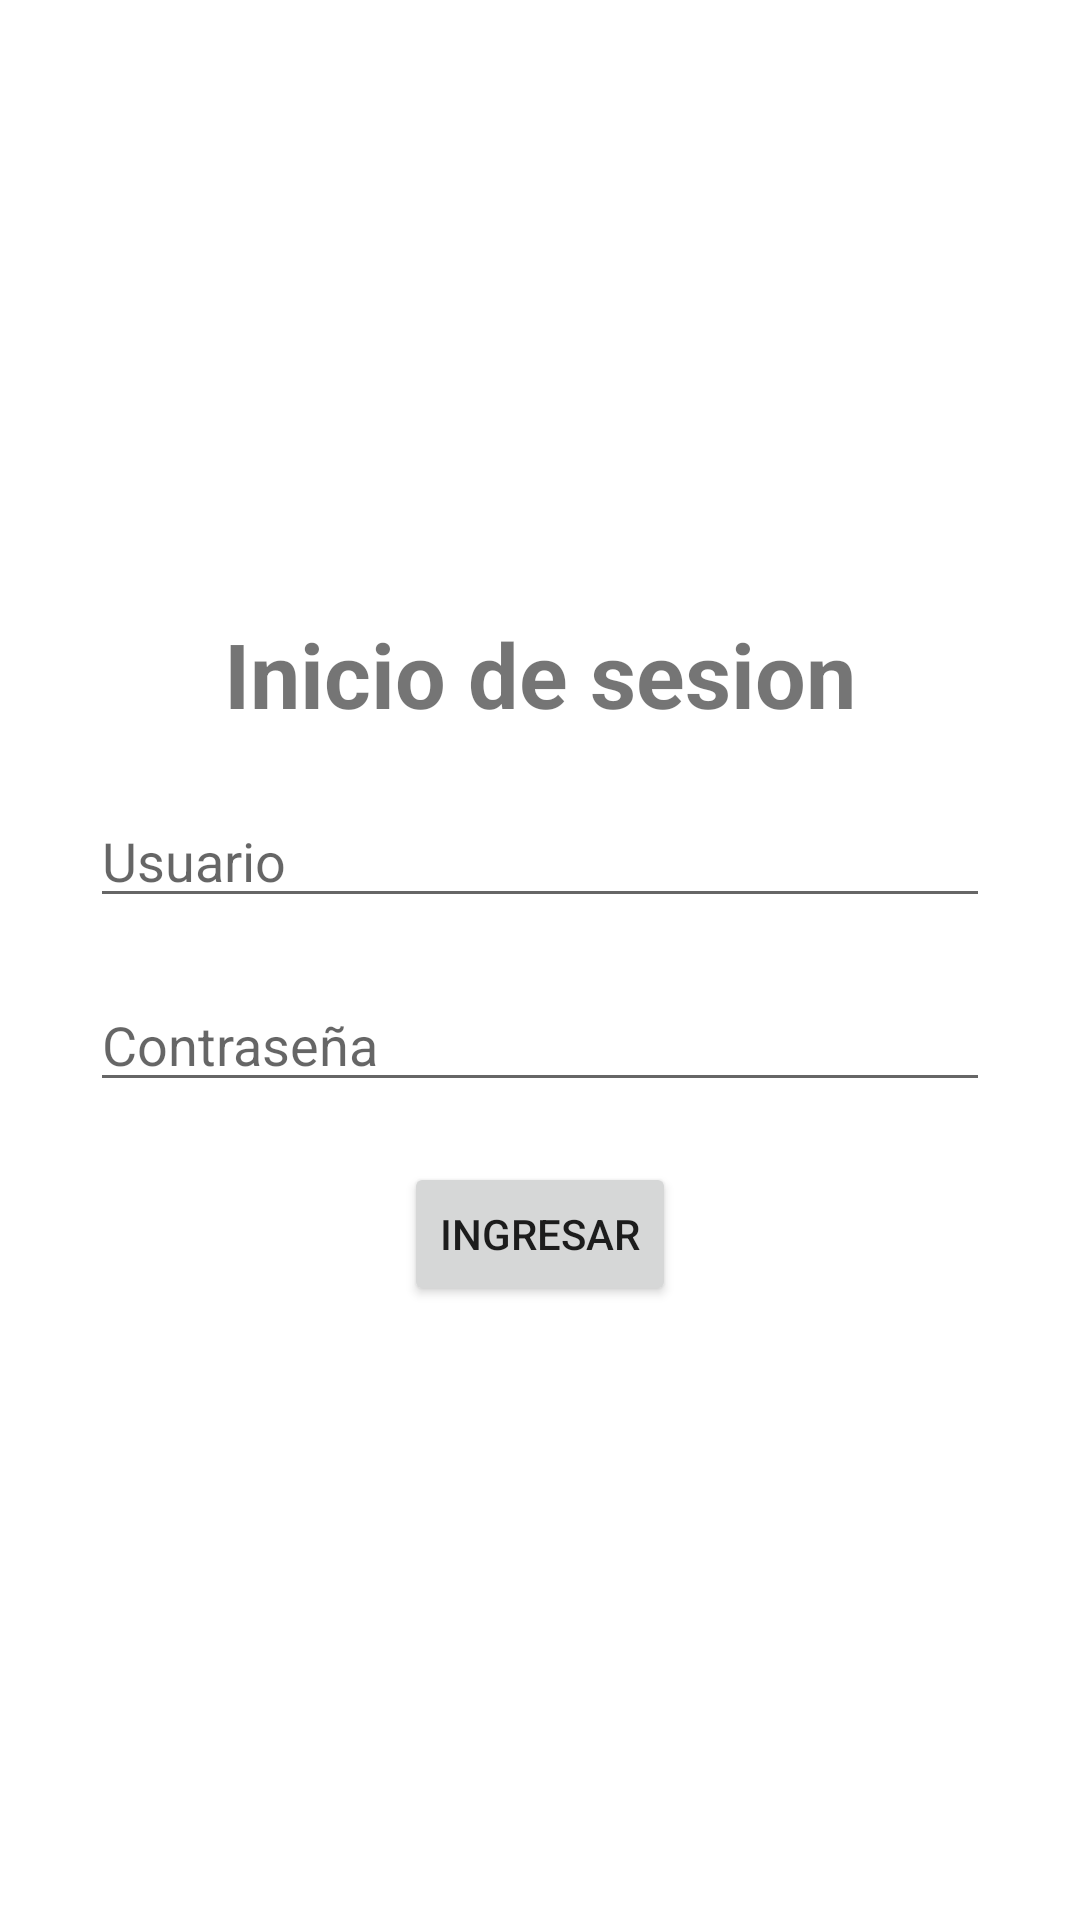

Write the Android layout XML for this screen, with the resource values it uses.
<!-- AndroidManifest.xml: application theme Theme.PruebaDesarrollador -->
<!-- res/layout/activity_main.xml -->
<?xml version="1.0" encoding="utf-8"?>
<LinearLayout xmlns:android="http://schemas.android.com/apk/res/android"
    xmlns:tools="http://schemas.android.com/tools"
    android:layout_width="match_parent"
    android:layout_height="match_parent"
    android:orientation="vertical"
    android:gravity="center"
    tools:context=".MainActivity">

    <TextView
        android:layout_width="wrap_content"
        android:layout_height="wrap_content"
        android:text="@string/inicio_de_sesion"
        android:textSize="30sp"
        android:textStyle="bold"
 />
    <EditText
        android:layout_width="300dp"
        android:layout_height="wrap_content"
        android:id="@+id/et_usuario"
        android:hint="@string/nombre_usuario"
        android:layout_marginTop="20dp"
        android:autofillHints=""
        android:inputType="text" />
    <EditText
        android:layout_width="300dp"
        android:layout_height="wrap_content"
        android:id="@+id/et_contraseña"
        android:hint="@string/password"
        android:layout_marginTop="20dp"
        android:autofillHints=""
        android:inputType="textPassword"/>
    <Button
        android:layout_width="wrap_content"
        android:layout_height="wrap_content"
        android:id="@+id/btn_ingresar"
        android:text="@string/txt_btn_ingresar"
        android:layout_marginTop="20dp"/>


</LinearLayout>
<!-- resources referenced by this layout -->
<resources>
  <string name="inicio_de_sesion">Inicio de sesion</string>
  <string name="nombre_usuario">Usuario</string>
  <string name="password">Contraseña</string>
  <string name="txt_btn_ingresar">Ingresar</string>
  <style name="Theme.PruebaDesarrollador" parent="Theme.MaterialComponents.DayNight.DarkActionBar">
          
          <item name="colorPrimary">@color/purple_500</item>
          <item name="colorPrimaryVariant">@color/purple_700</item>
          <item name="colorOnPrimary">@color/white</item>
          
          <item name="colorSecondary">@color/teal_200</item>
          <item name="colorSecondaryVariant">@color/teal_700</item>
          <item name="colorOnSecondary">@color/black</item>
          
          <item name="android:statusBarColor" tools:targetApi="l">?attr/colorPrimaryVariant</item>
          
      </style>
  <!-- not gathered from this repository: default colours our renderer supplied (Android Studio template values) -->
  <color name="purple_500">#FF6200EE</color>
  <color name="purple_700">#FF3700B3</color>
  <color name="teal_200">#FF03DAC5</color>
  <color name="teal_700">#FF018786</color>
  <color name="black">#FF000000</color>
  <color name="white">#FFFFFFFF</color>
</resources>
